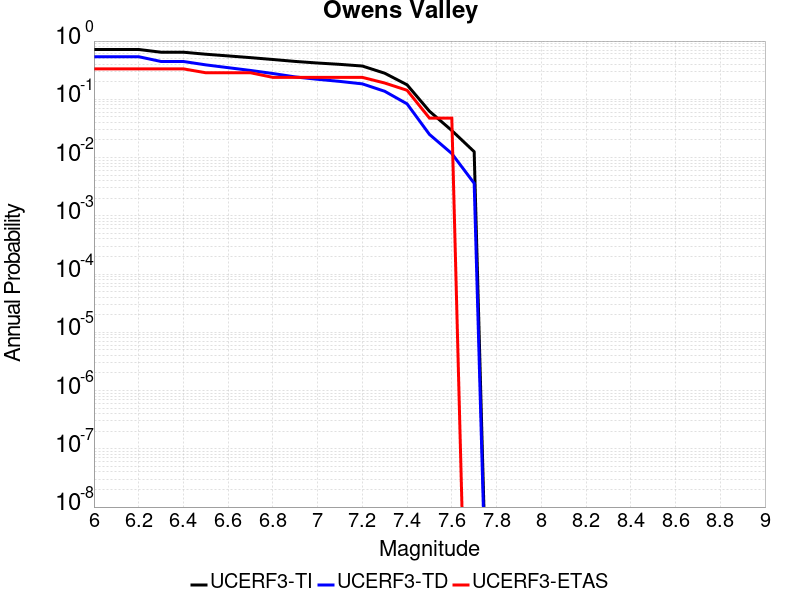

Data behind this chart, as committed beside it:
Magnitude, UCERF3-TI Prob, UCERF3-TD Prob, UCERF3-ETAS Prob
6.0, 0.717, 0.5387, 0.3333
6.1, 0.717, 0.5387, 0.3333
6.2, 0.717, 0.5387, 0.3333
6.3, 0.6435, 0.4461, 0.3333
6.4, 0.6435, 0.4461, 0.3333
6.5, 0.5942, 0.3902, 0.2857
6.6, 0.5561, 0.3494, 0.2857
6.7, 0.5192, 0.313, 0.2857
6.8, 0.4824, 0.2772, 0.2381
6.9, 0.447, 0.2423, 0.2381
7.0, 0.4199, 0.2205, 0.2381
7.1, 0.398, 0.2029, 0.2381
7.2, 0.3727, 0.1841, 0.2381
7.3, 0.2805, 0.1374, 0.1905
7.4, 0.1774, 0.08353, 0.1429
7.5, 0.06249, 0.02498, 0.04762
7.6, 0.02912, 0.01172, 0.04762
7.7, 0.0126, 0.003617, 0.0
